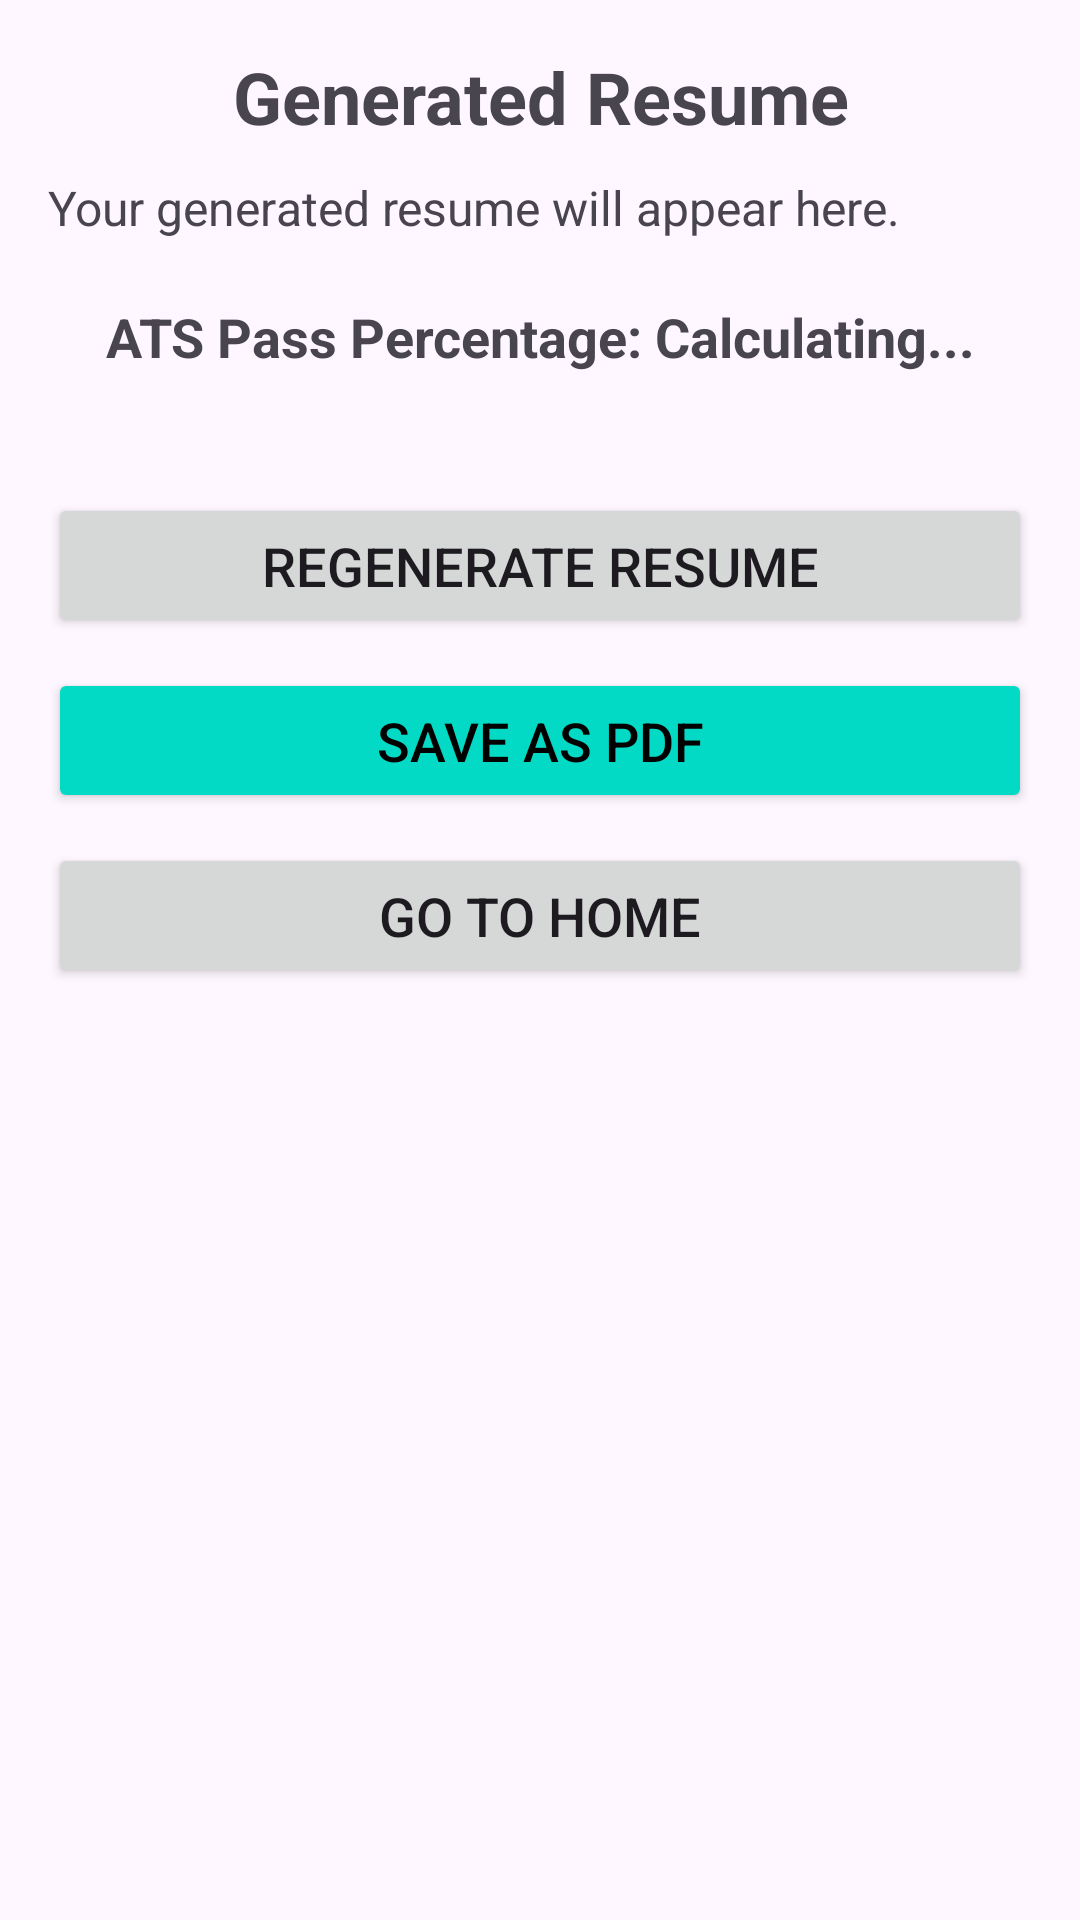

Here is an Android app screen rendered from its layout file. Give the layout XML and the strings, colors and styles it references.
<!-- AndroidManifest.xml: application theme Theme.GenResume -->
<!-- res/layout/activity_resume_display.xml -->
<?xml version="1.0" encoding="utf-8"?>
<ScrollView xmlns:android="http://schemas.android.com/apk/res/android"
    xmlns:tools="http://schemas.android.com/tools"
    android:layout_width="match_parent"
    android:layout_height="match_parent"
    tools:context=".ResumeDisplayActivity">

    <LinearLayout
        android:layout_width="match_parent"
        android:layout_height="wrap_content"
        android:orientation="vertical"
        android:padding="16dp">

        <TextView
            android:layout_width="match_parent"
            android:layout_height="wrap_content"
            android:text="Generated Resume"
            android:textSize="24sp"
            android:textStyle="bold"
            android:gravity="center"
            android:paddingBottom="10dp"/>

        <TextView
            android:id="@+id/tvResumeContent"
            android:layout_width="match_parent"
            android:layout_height="wrap_content"
            android:text="Your generated resume will appear here."
            android:textSize="16sp"
            android:paddingBottom="20dp"
            android:justificationMode="inter_word" />

        <TextView
        android:id="@+id/tvAtsScore"
        android:layout_width="match_parent"
        android:layout_height="wrap_content"
        android:text="ATS Pass Percentage: Calculating..."
        android:textSize="18sp"
        android:textStyle="bold"
        android:gravity="center"
        android:paddingBottom="20dp"/>

        <ProgressBar
            android:id="@+id/progressBar"
            android:layout_width="wrap_content"
            android:layout_height="wrap_content"
            android:layout_gravity="center_horizontal"
            android:visibility="gone" />

        <Button
            android:id="@+id/btnRegenerate"
            android:layout_width="match_parent"
            android:layout_height="wrap_content"
            android:text="Regenerate Resume"
            android:layout_marginTop="20dp"
            android:padding="12dp"
            android:textSize="18sp"/>

        <Button
            android:id="@+id/btnSavePdf" android:layout_width="match_parent"
            android:layout_height="wrap_content"
            android:text="Save as PDF"
            android:layout_marginTop="10dp"
            android:padding="12dp"
            android:textSize="18sp"
            android:backgroundTint="#03DAC5" android:textColor="#000000" />

        <Button
            android:id="@+id/btnHome"
            android:layout_width="match_parent"
            android:layout_height="wrap_content"
            android:text="Go to Home"
            android:layout_marginTop="10dp"
            android:padding="12dp"
            android:textSize="18sp"/>

    </LinearLayout>
</ScrollView>
<!-- resources referenced by this layout -->
<resources>
  <style name="Theme.GenResume" parent="Base.Theme.GenResume" />
  <style name="Base.Theme.GenResume" parent="Theme.Material3.DayNight.NoActionBar">
          
          
      </style>
</resources>
